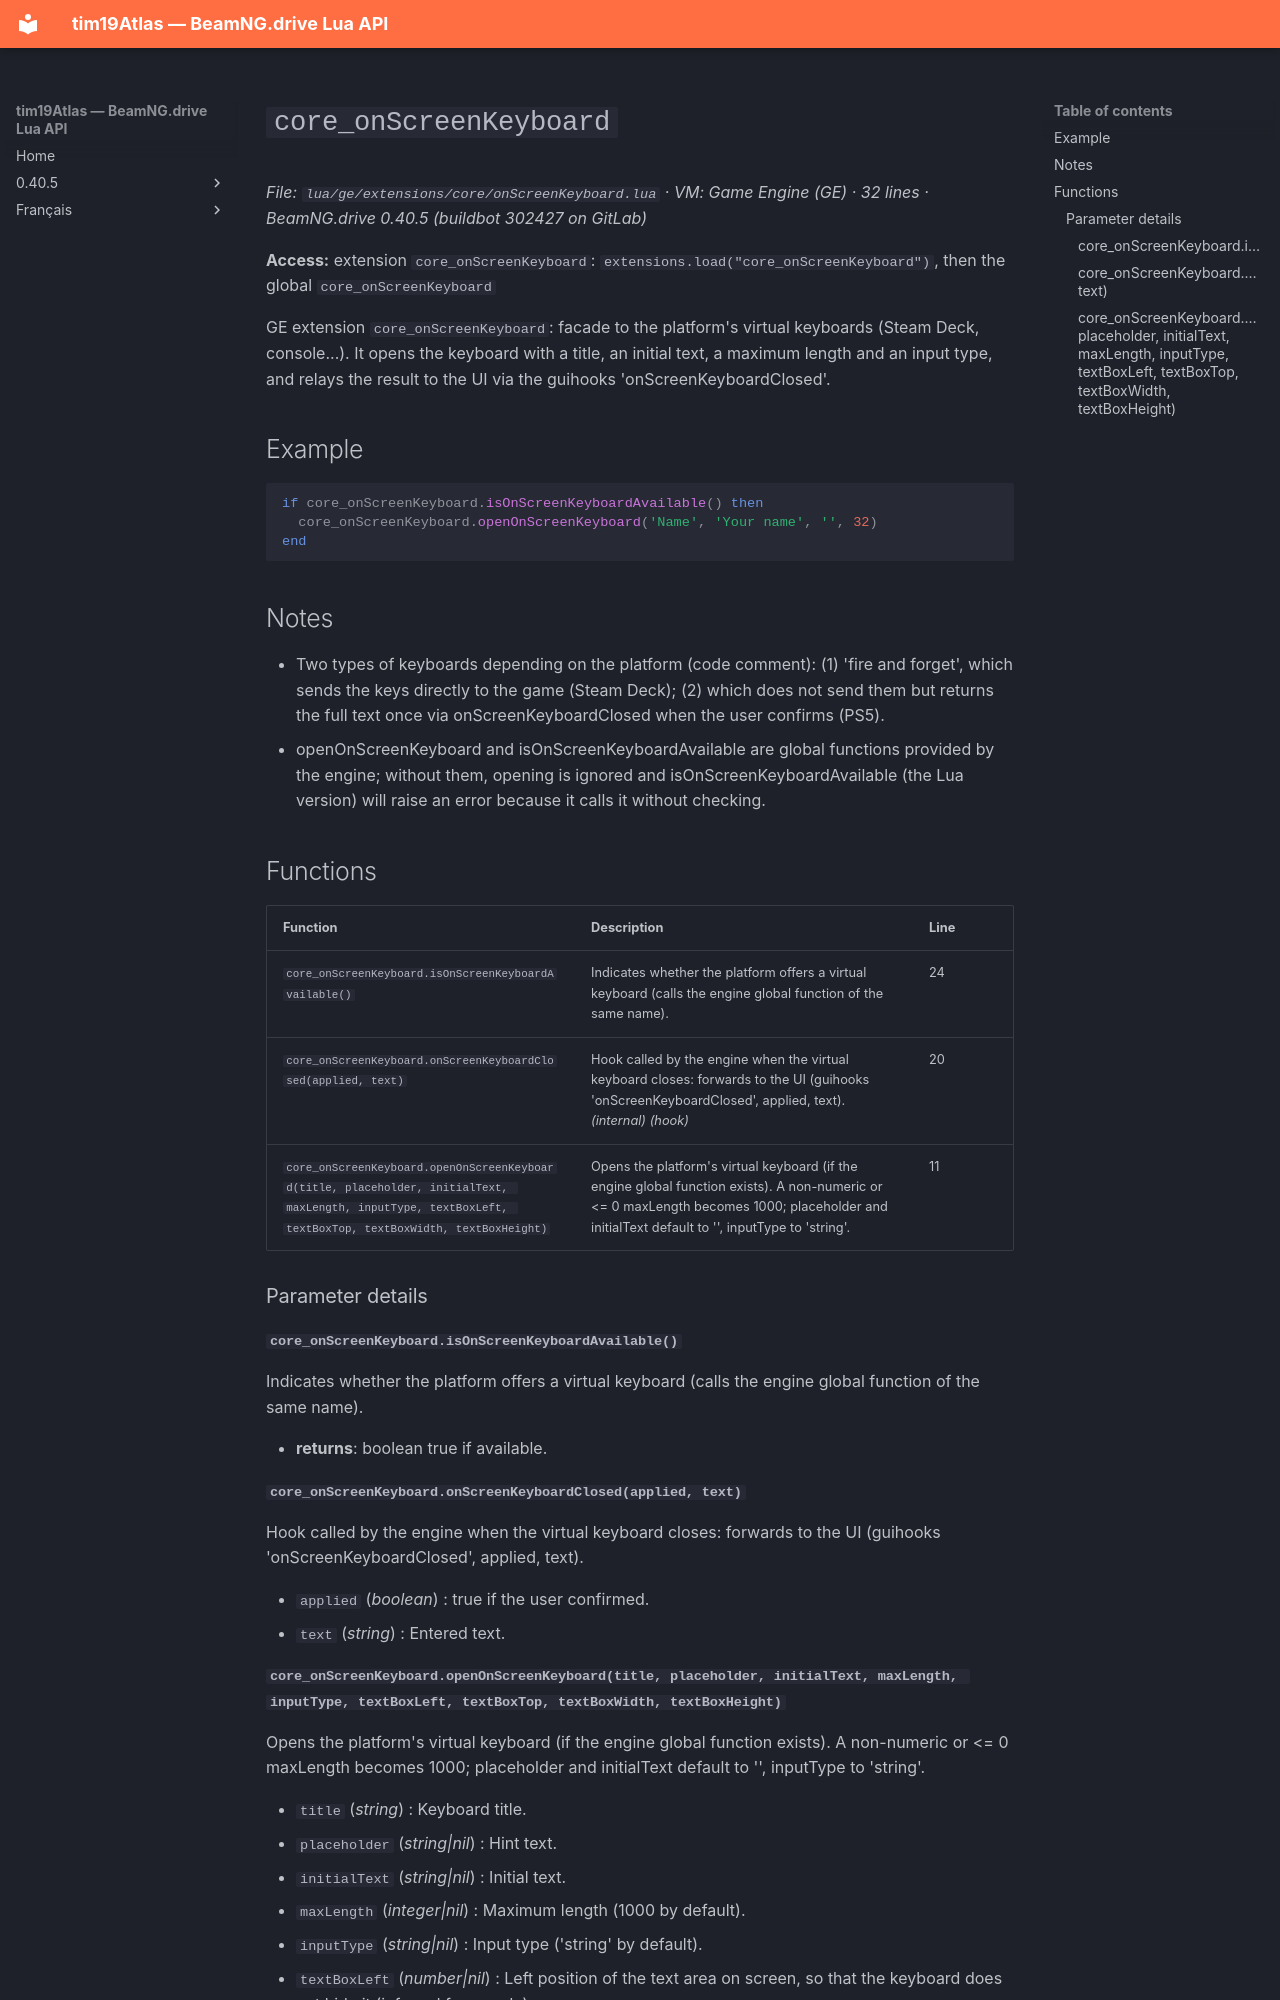

repository: Tim0219800/beamng-lua-atlas · page: 0.40.5/ge/extensions/core/onScreenKeyboard.html · generator: mkdocs

# `core_onScreenKeyboard`

*File: `lua/ge/extensions/core/onScreenKeyboard.lua` · VM: Game Engine (GE) · 32 lines · BeamNG.drive 0.40.5 (buildbot 302427 on GitLab)*

**Access:** extension `core_onScreenKeyboard`: `extensions.load("core_onScreenKeyboard")`, then the global `core_onScreenKeyboard`

GE extension `core_onScreenKeyboard`: facade to the platform's virtual keyboards (Steam Deck, console...). It opens the keyboard with a title, an initial text, a maximum length and an input type, and relays the result to the UI via the guihooks 'onScreenKeyboardClosed'.

## Example

```lua
if core_onScreenKeyboard.isOnScreenKeyboardAvailable() then
  core_onScreenKeyboard.openOnScreenKeyboard('Name', 'Your name', '', 32)
end
```

## Notes

- Two types of keyboards depending on the platform (code comment): (1) 'fire and forget', which sends the keys directly to the game (Steam Deck); (2) which does not send them but returns the full text once via onScreenKeyboardClosed when the user confirms (PS5).
- openOnScreenKeyboard and isOnScreenKeyboardAvailable are global functions provided by the engine; without them, opening is ignored and isOnScreenKeyboardAvailable (the Lua version) will raise an error because it calls it without checking.

## Functions

| Function | Description | Line |
|---|---|---|
| `core_onScreenKeyboard.isOnScreenKeyboardAvailable()` | Indicates whether the platform offers a virtual keyboard (calls the engine global function of the same name). | 24 |
| `core_onScreenKeyboard.onScreenKeyboardClosed(applied, text)` | Hook called by the engine when the virtual keyboard closes: forwards to the UI (guihooks 'onScreenKeyboardClosed', applied, text). *(internal)* *(hook)* | 20 |
| `core_onScreenKeyboard.openOnScreenKeyboard(title, placeholder, initialText, maxLength, inputType, textBoxLeft, textBoxTop, textBoxWidth, textBoxHeight)` | Opens the platform's virtual keyboard (if the engine global function exists). A non-numeric or <= 0 maxLength becomes 1000; placeholder and initialText default to '', inputType to 'string'. | 11 |

### Parameter details

#### `core_onScreenKeyboard.isOnScreenKeyboardAvailable()`

Indicates whether the platform offers a virtual keyboard (calls the engine global function of the same name).

- **returns**: boolean true if available.

#### `core_onScreenKeyboard.onScreenKeyboardClosed(applied, text)`

Hook called by the engine when the virtual keyboard closes: forwards to the UI (guihooks 'onScreenKeyboardClosed', applied, text).

- `applied` (*boolean*) : true if the user confirmed.
- `text` (*string*) : Entered text.
